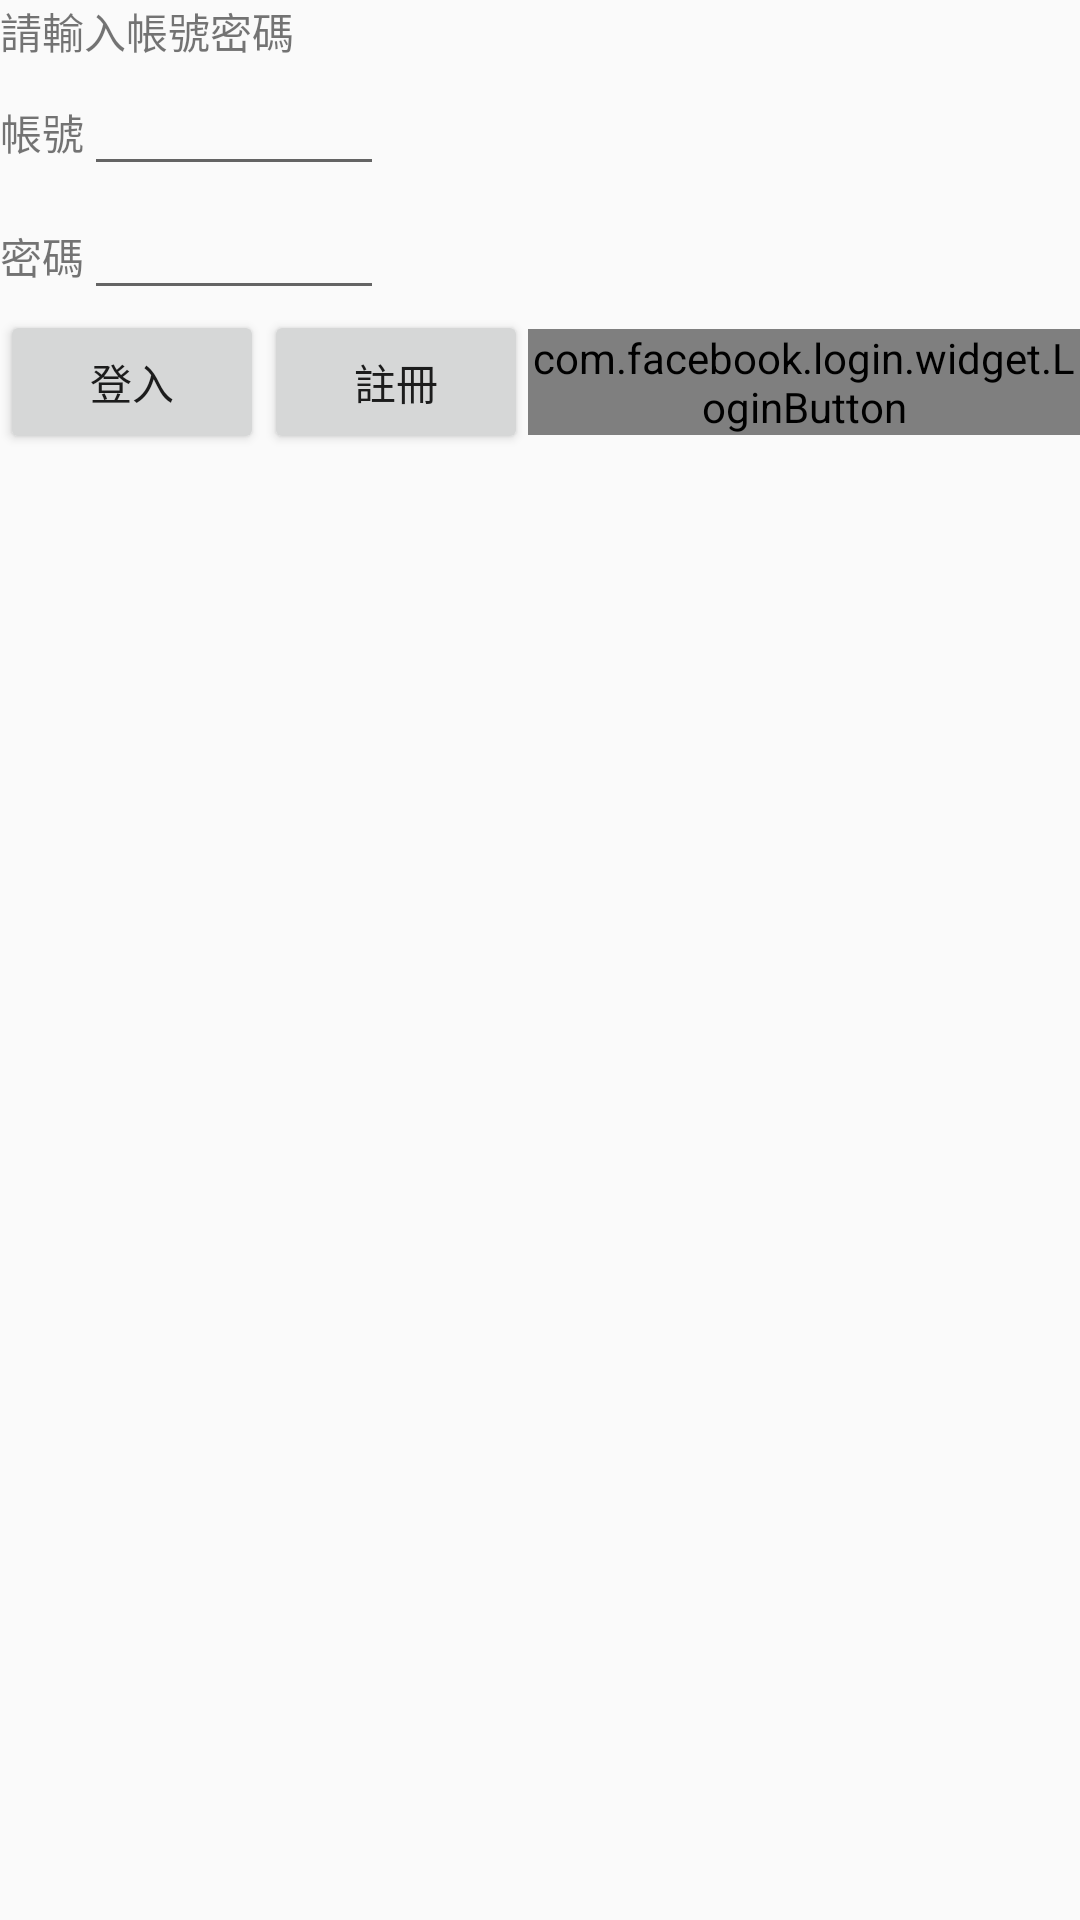

Here is an Android app screen rendered from its layout file. Give the layout XML and the strings, colors and styles it references.
<!-- AndroidManifest.xml: application theme Theme.AppCompat.Light.DarkActionBar -->
<!-- res/layout/log_in_layout.xml -->
<?xml version="1.0" encoding="utf-8"?>
<RelativeLayout xmlns:android="http://schemas.android.com/apk/res/android"
    xmlns:app="http://schemas.android.com/apk/res-auto"
    xmlns:tools="http://schemas.android.com/tools"
    android:layout_width="match_parent"
    android:layout_height="match_parent">

    <LinearLayout
        android:orientation="vertical"
        android:layout_width="match_parent"
        android:layout_height="match_parent">

        <TextView
            android:layout_width="wrap_content"
            android:layout_height="wrap_content"
            android:text="請輸入帳號密碼"
            android:id="@+id/textView" />

        <LinearLayout
            android:orientation="horizontal"
            android:layout_width="match_parent"
            android:layout_height="wrap_content">

            <TextView
                android:layout_width="wrap_content"
                android:layout_height="wrap_content"
                android:text="帳號"
                android:id="@+id/textView2"/>

            <EditText
                android:layout_width="100dp"
                android:layout_height="wrap_content"
                android:id="@+id/userNameEt"/>
        </LinearLayout>

        <LinearLayout
            android:orientation="horizontal"
            android:layout_width="match_parent"
            android:layout_height="wrap_content">

            <TextView
                android:layout_width="wrap_content"
                android:layout_height="wrap_content"
                android:text="密碼"
                android:id="@+id/textView3"/>

            <EditText
                android:layout_width="100dp"
                android:layout_height="wrap_content"
                android:inputType="textPassword"
                android:id="@+id/passWordEt"/>
        </LinearLayout>

        <LinearLayout
            android:orientation="horizontal"
            android:layout_width="match_parent"
            android:layout_height="wrap_content">

            <Button
                android:layout_width="wrap_content"
                android:layout_height="wrap_content"
                android:text="登入"
                android:id="@+id/button"
                android:onClick="login" />

            <Button
                android:layout_width="wrap_content"
                android:layout_height="wrap_content"
                android:text="註冊"
                android:id="@+id/button2"
                android:onClick="signup" />

            <com.facebook.login.widget.LoginButton
                android:id="@+id/login_button"
                android:layout_width="wrap_content"
                android:layout_height="wrap_content"
                android:layout_gravity="center" />
        </LinearLayout>



    </LinearLayout>

</RelativeLayout>
<!-- resources referenced by this layout -->
<resources>

</resources>
